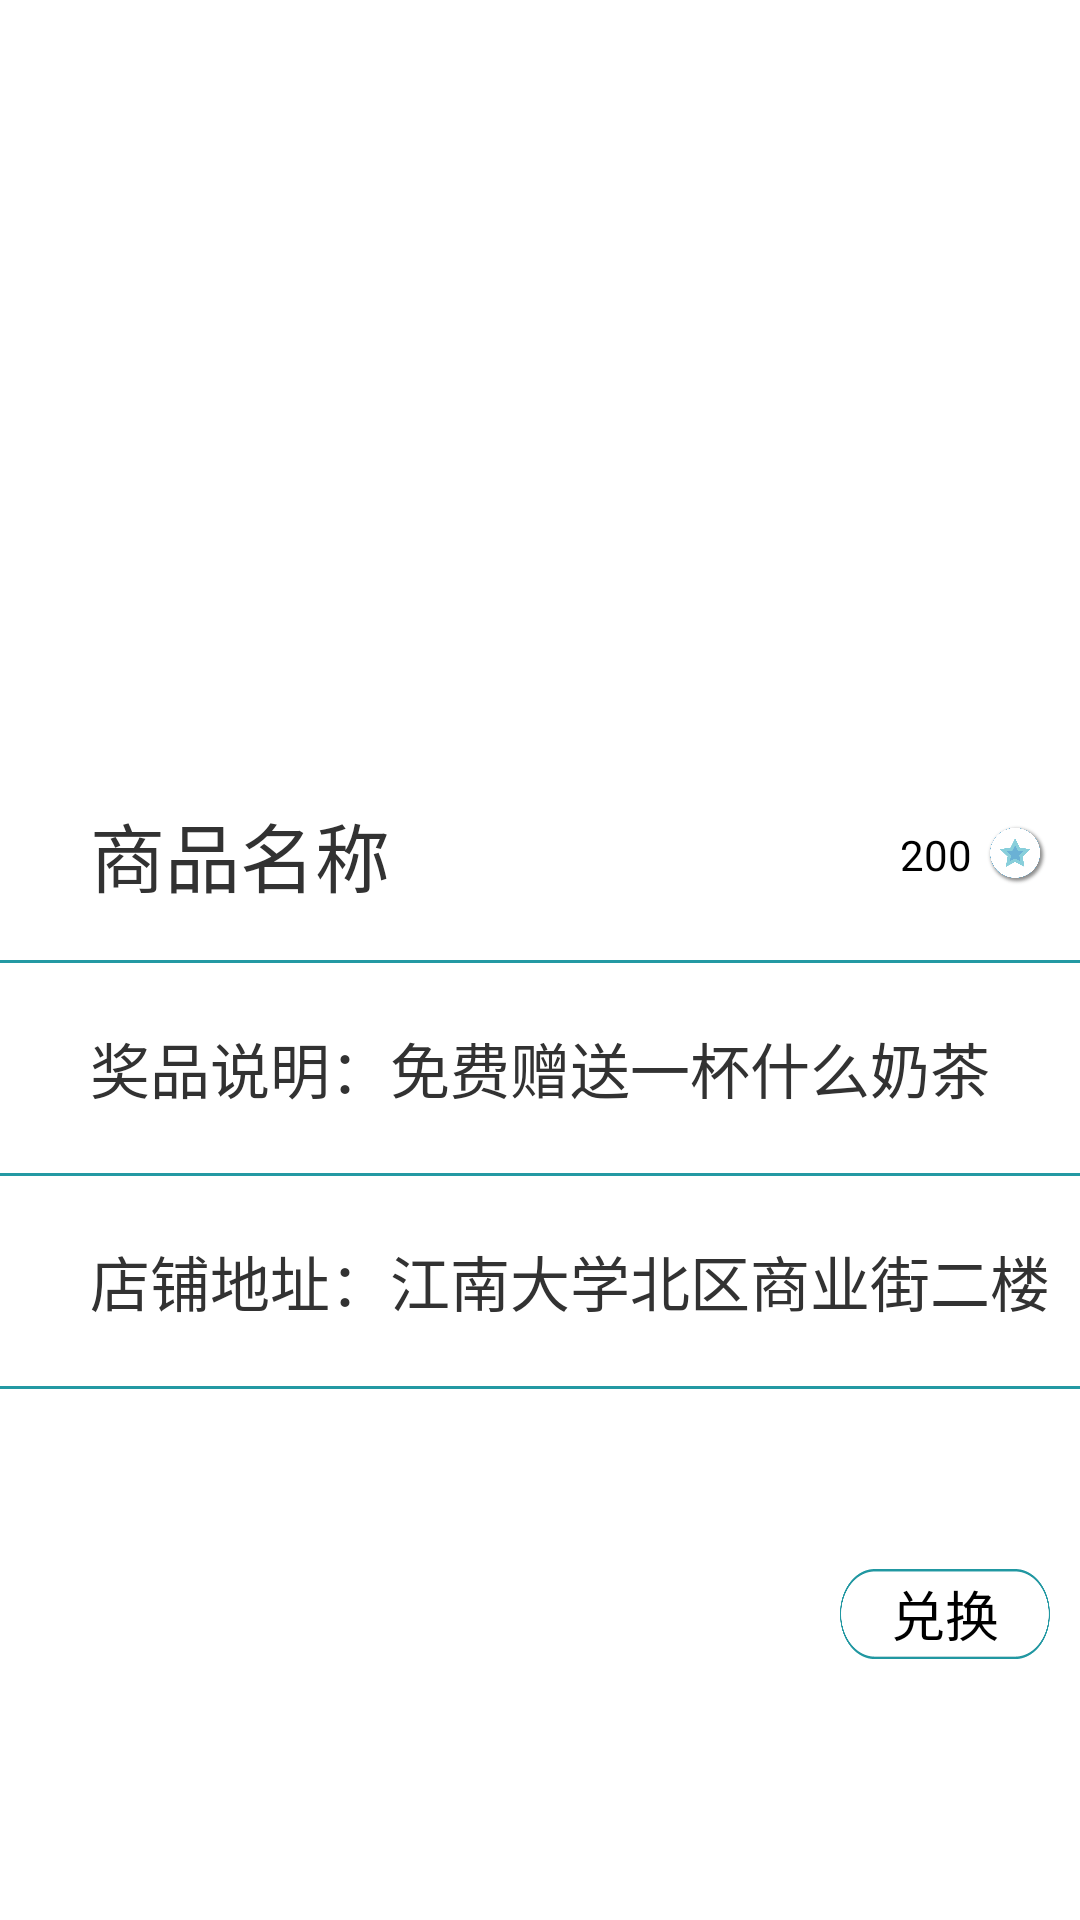

Produce the Android XML layout that renders to this screen, including the resource entries it uses.
<!-- AndroidManifest.xml: application theme android:Theme.Holo.Light.NoActionBar -->
<!-- res/layout/goods_meterial_layout.xml -->
<?xml version="1.0" encoding="utf-8"?>
<FrameLayout xmlns:android="http://schemas.android.com/apk/res/android"
              android:id="@+id/goods_container"
              android:background="#ffffff"
              android:layout_width="match_parent"
              android:layout_height="match_parent">
    <LinearLayout
        android:layout_width="match_parent"
        android:layout_height="match_parent"
        android:orientation="vertical">

        <ImageView
                android:layout_width="fill_parent"
                android:layout_height="250dp"
                android:id="@+id/goods_show_big"
                />

        <LinearLayout
            android:layout_width="match_parent"
            android:layout_height="wrap_content"
            android:orientation="horizontal">

    <TextView
            android:id="@+id/goods_name"
            android:layout_width="300dp"
            android:layout_height="70dp"
            android:text="商品名称"
            android:textSize="25dp"
            android:paddingLeft="30dp"
            android:gravity="center_vertical"
            />
        <TextView

                android:gravity="center_vertical"
                android:layout_width="wrap_content"
                android:layout_height="match_parent"
                android:id="@+id/gold_number"
                android:text="200"
                android:textColor="#000"/>
        <ImageView
                android:layout_gravity="center_vertical"
                android:layout_width="30dp"
                android:layout_height="30dp"
                android:background="@drawable/market_gold"
                />
    </LinearLayout>
    <TextView
            android:layout_width="match_parent"
            android:background="#ff2399a3"
            android:layout_height="1dp"/>
        <TextView
                android:id="@+id/goods_explanation"
                android:layout_width="match_parent"
                android:layout_height="70dp"
                android:text="奖品说明：免费赠送一杯什么奶茶"
                android:textSize="20dp"
                android:paddingLeft="30dp"
                android:gravity="center_vertical"
                />
        <TextView
                android:layout_width="match_parent"
                android:background="#ff2399a3"
                android:layout_height="1dp"/>
        <TextView
                android:id="@+id/goods_store"
                android:layout_width="match_parent"
                android:layout_height="70dp"
                android:text="店铺地址：江南大学北区商业街二楼"
                android:textSize="20dp"
                android:paddingLeft="30dp"
                android:gravity="center_vertical"
                />
        <TextView
            android:layout_width="match_parent"
            android:background="#ff2399a3"
            android:layout_height="1dp"/>
        <Button
                android:layout_width="70dp"
                android:layout_height="30dp"
                android:text="兑换"
                android:id="@+id/goods_change" android:layout_gravity="right" android:background="@drawable/market_lv_white"
                android:layout_marginTop="60dp" android:layout_marginRight="10dp"/>

    </LinearLayout>
</FrameLayout>
<!-- resources referenced by this layout -->
<resources>
  <!-- drawable market_gold: png bitmap (drawable, 83125 bytes) -->
  <!-- drawable market_lv_white: png bitmap (drawable, 6268 bytes) -->
</resources>
